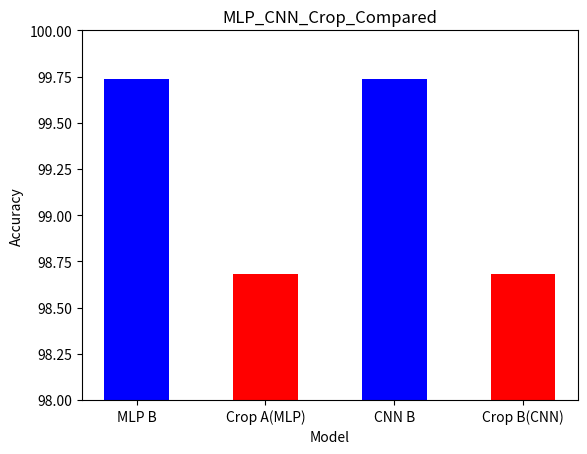

Reproduce this figure in Python.
import matplotlib.pyplot as plt
import numpy as np

Image_size = ['16X9', '32X18', '48X27', '64X36', '80X45', '96X54']

MLP_hidden_node_50_Acc = [99.82425570487976, 99.82425570487976, 98.41827750205994,
                          99.4727611541748, 98.94551634788513, 99.82425570487976]
MLP_hidden_node_50_Loss = [2.542359009385109, 1.7222622409462929, 2.6155073195695877,
                           1.9984470680356026, 2.6662489399313927, 1.4496962539851665]

MLP_hidden_node_25_Acc = [99.82425570487976, 99.4727611541748, 98.41827750205994,
                          99.82425570487976, 99.4727611541748, 99.64850544929504]
MLP_hidden_node_25_Loss = [4.106833040714264, 3.13604436814785, 3.3555205911397934,
                           1.5284352004528046, 1.5727261081337929, 2.089094929397106]

CNN_hidden_node_50_Acc = [98.81423115730286, 99.73649382591248, 99.60474371910095,
                          98.81423115730286, 98.81423115730286, 98.81423115730286]
CNN_hidden_node_50_Loss = [2.7620408684015274, 1.2052186764776707, 1.1952399276196957,
                           2.7620408684015274, 2.7620408684015274, 2.7620408684015274]

CNN_hidden_node_25_Acc = [99.47299361228943, 99.73649382591248, 99.2094874382019,
                          98.81423115730286, 99.47299361228943, 99.73649382591248]
CNN_hidden_node_25_Loss = [1.1986928060650826, 1.180399302393198, 1.6206897795200348,
                           2.7620408684015274, 1.1110922321677208, 1.2387641705572605]

MLP_hidden_node_25_Acc_SIZE_16_9 = 99.82425570487976
MLP_Crop_hidden_node_25_Acc_SIZE_16_9 = 97.62845635414124
CNN_hidden_node_25_Acc_SIZE_32_18 = 99.73649382591248
CNN_Crop_hidden_node_25_Acc_SIZE_32_18 = 98.68247509002686
MLP_CNN_Crop_Compared = [CNN_hidden_node_25_Acc_SIZE_32_18,
                         CNN_Crop_hidden_node_25_Acc_SIZE_32_18,
                         CNN_hidden_node_25_Acc_SIZE_32_18,
                         CNN_Crop_hidden_node_25_Acc_SIZE_32_18]


def MLP_CNN_Compared():
    name = ['MLP_hidden_node_50', 'MLP_hidden_node_25',
            'CNN_hidden_node_50', 'CNN_hidden_node_25']

    # Accuracy Compared
    plt.plot(Image_size, MLP_hidden_node_50_Acc)
    plt.plot(Image_size, MLP_hidden_node_25_Acc)
    plt.plot(Image_size, CNN_hidden_node_50_Acc)
    plt.plot(Image_size, CNN_hidden_node_25_Acc)
    plt.title('MLP_CNN_Compared_Accuracy')
    plt.ylabel('Accuracy')
    plt.xlabel('Image_size')
    plt.legend(name, loc='upper left')
    plt.show()

    # Loss Compared
    plt.plot(Image_size, MLP_hidden_node_50_Loss)
    plt.plot(Image_size, MLP_hidden_node_25_Loss)
    plt.plot(Image_size, CNN_hidden_node_50_Loss)
    plt.plot(Image_size, CNN_hidden_node_25_Loss)
    plt.title('MLP_CNN_Compared_Loss')
    plt.ylabel('Loss')
    plt.xlabel('Image_size')
    plt.legend(name, loc='upper left')
    plt.show()


def MLP_Compared():
    name = ['A', 'B']

    # MLP Compared
    fig, ax = plt.subplots(2, 1, constrained_layout=True)

    ax[0].plot(Image_size, MLP_hidden_node_50_Acc)
    ax[0].plot(Image_size, MLP_hidden_node_25_Acc)
    ax[0].set_title("MLP_compared_Accuracy")
    ax[0].set_xlabel("Image_size")
    ax[0].set_ylabel("Accuracy")
    ax[0].legend(name, loc='upper left')

    ax[1].plot(Image_size, MLP_hidden_node_50_Loss)
    ax[1].plot(Image_size, MLP_hidden_node_25_Loss)
    ax[1].set_title("MLP_compared_Loss")
    ax[1].set_xlabel("Image_size")
    ax[1].set_ylabel("Loss")
    ax[1].legend(name, loc='upper left')

    plt.show()


def CNN_Compared():
    name = ['A', 'B']

    # CNN Compared
    fig, ax = plt.subplots(2, 1, constrained_layout=True)

    ax[0].plot(Image_size, CNN_hidden_node_50_Acc)
    ax[0].plot(Image_size, CNN_hidden_node_25_Acc)
    ax[0].set_title("CNN_compared_Accuracy")
    ax[0].set_xlabel("Image_size")
    ax[0].set_ylabel("Accuracy")
    ax[0].legend(name, loc='upper left')

    ax[1].plot(Image_size, CNN_hidden_node_50_Loss)
    ax[1].plot(Image_size, CNN_hidden_node_25_Loss)
    ax[1].set_title("CNN_compared_Loss")
    ax[1].set_xlabel("Image_size")
    ax[1].set_ylabel("Loss")
    ax[1].legend(name, loc='upper left')

    plt.show()


def Crop_Compared():
    name = ['MLP B', 'Crop A(MLP)', 'CNN B', 'Crop B(CNN)']
    index = np.arange(len(MLP_CNN_Crop_Compared))
    colors = ['blue', 'red', 'blue', 'red']

    # MLP, CNN, Crop Model Compared
    plt.bar(index, MLP_CNN_Crop_Compared, color=colors, width=0.5)
    plt.title('MLP_CNN_Crop_Compared')
    plt.xlabel('Model')
    plt.ylabel('Accuracy')
    plt.ylim(98, 100)
    plt.xticks(index, name)

    plt.show()


# MLP_Compared()
# CNN_Compared()
# MLP_CNN_Compared()
Crop_Compared()
